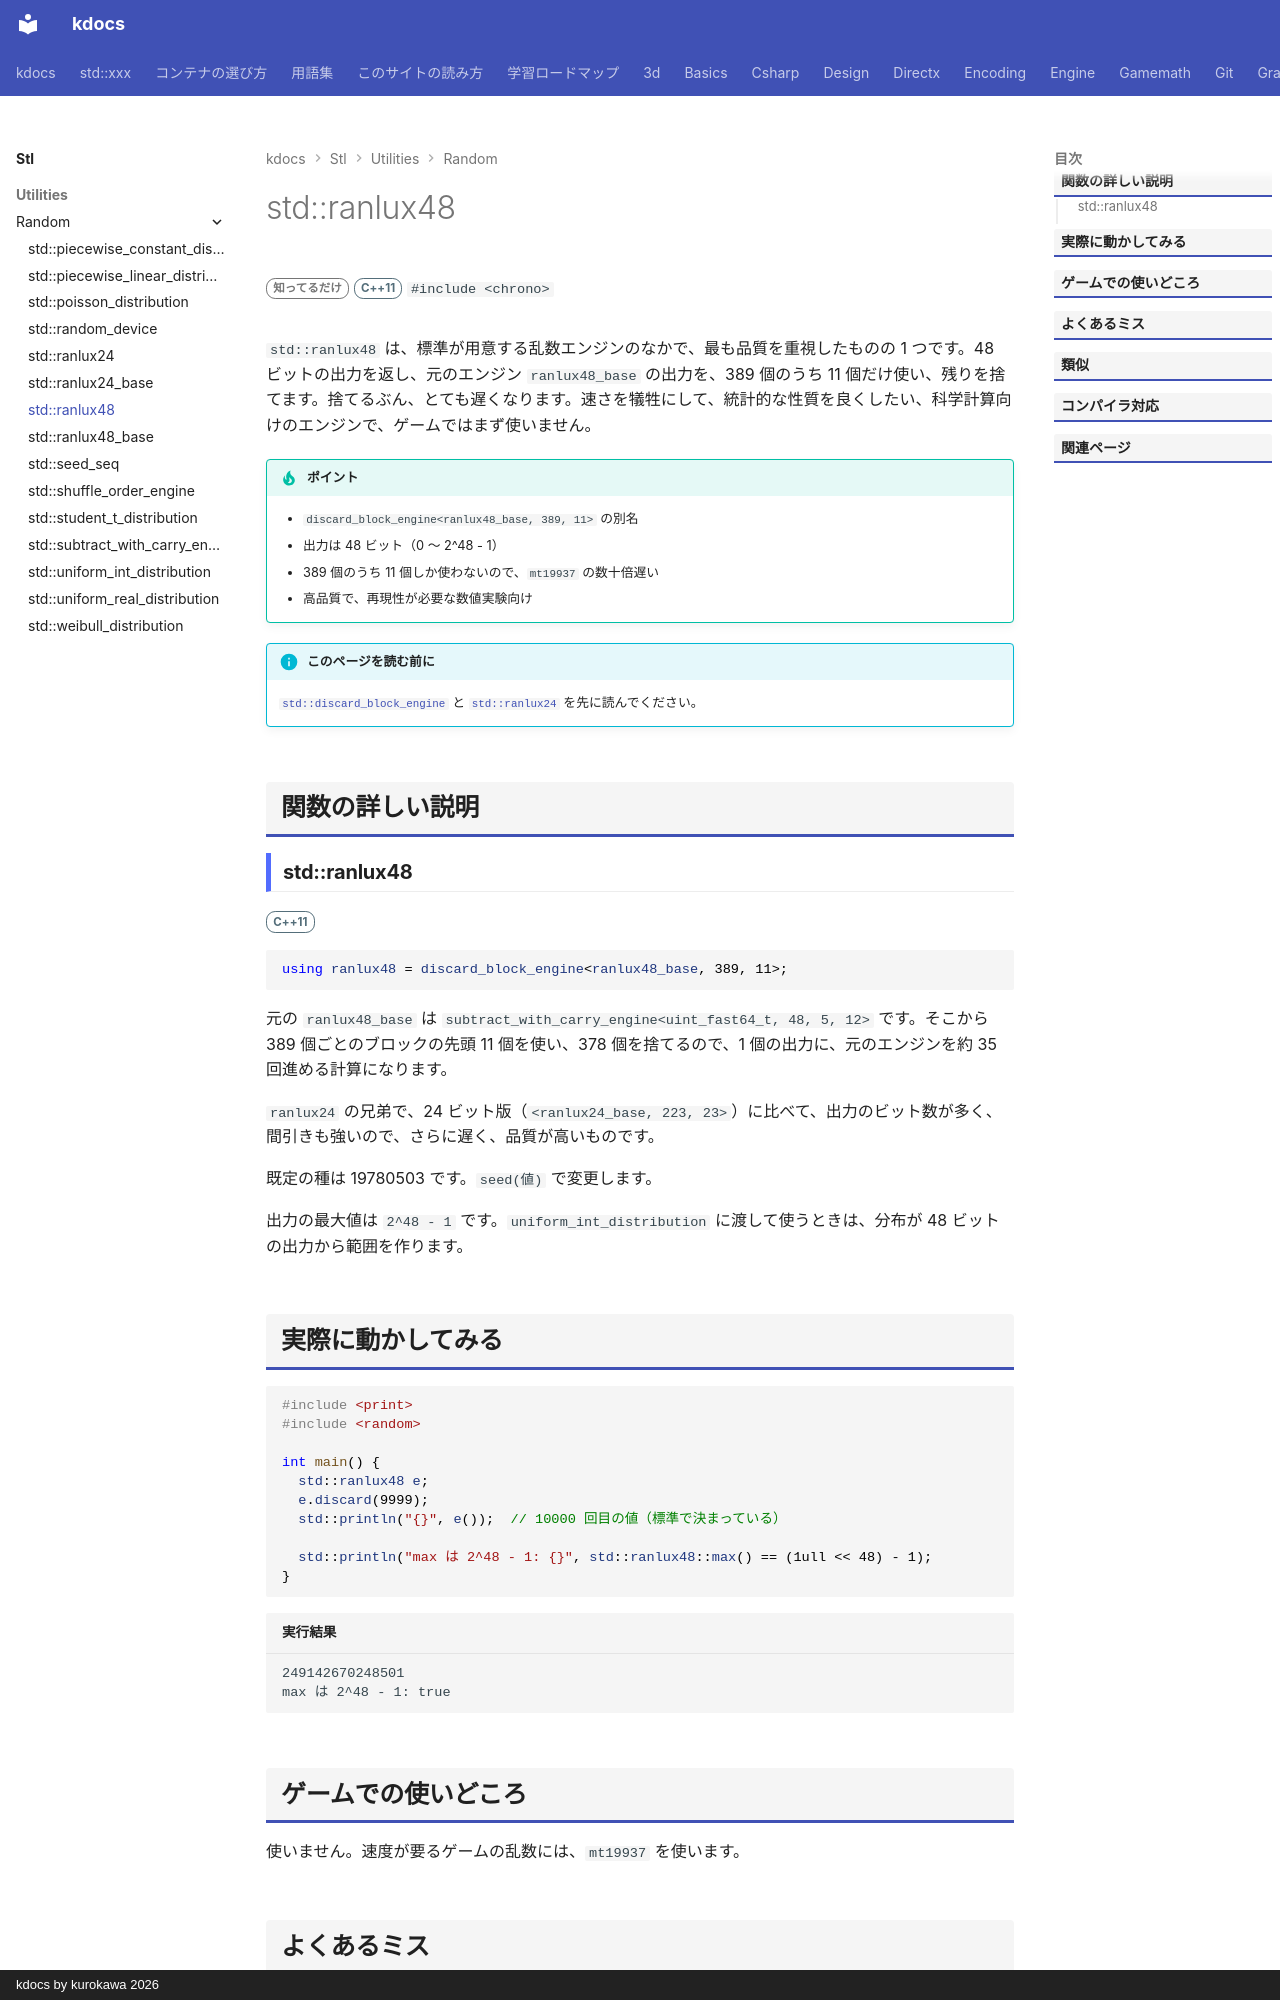

repository: qwzxdf/kdocs · page: stl/utilities/random/ranlux48/index.html · generator: mkdocs · copyright: kdocs by kurokawa 2026

---
title: std::ranlux48
summary: "高品質で遅い乱数エンジン（`ranlux48_base` を間引いたもの）。"
order: 900
group: 乱数エンジン
tags:
  - ユーティリティ
---

# std::ranlux48

<div class="page-badges" markdown>
<span class="rank rank-rare">知ってるだけ</span>
<span class="ver ver-11">C++11</span>
`#include <chrono>`
</div>

`std::ranlux48` は、標準が用意する乱数エンジンのなかで、最も品質を重視したものの 1 つです。48 ビットの出力を返し、元のエンジン `ranlux48_base` の出力を、389 個のうち 11 個だけ使い、残りを捨てます。捨てるぶん、とても遅くなります。速さを犠牲にして、統計的な性質を良くしたい、科学計算向けのエンジンで、ゲームではまず使いません。

!!! tip "ポイント"
    - `discard_block_engine<ranlux48_base, 389, 11>` の別名
    - 出力は 48 ビット（0 〜 2^48 - 1）
    - 389 個のうち 11 個しか使わないので、`mt19937` の数十倍遅い
    - 高品質で、再現性が必要な数値実験向け

!!! info "このページを読む前に"
    [`std::discard_block_engine`](discard_block_engine.md) と [`std::ranlux24`](ranlux24.md) を先に読んでください。

## 関数の詳しい説明

### std::ranlux48 {#ranlux48}

<span class="ver ver-11">C++11</span>

```cpp
using ranlux48 = discard_block_engine<ranlux48_base, 389, 11>;
```

元の `ranlux48_base` は `subtract_with_carry_engine<uint_fast64_t, 48, 5, 12>` です。そこから 389 個ごとのブロックの先頭 11 個を使い、378 個を捨てるので、1 個の出力に、元のエンジンを約 35 回進める計算になります。

`ranlux24` の兄弟で、24 ビット版（`<ranlux24_base, 223, 23>`）に比べて、出力のビット数が多く、間引きも強いので、さらに遅く、品質が高いものです。

既定の種は 19780503 です。`seed(値)` で変更します。

出力の最大値は `2^48 - 1` です。`uniform_int_distribution` に渡して使うときは、分布が 48 ビットの出力から範囲を作ります。
